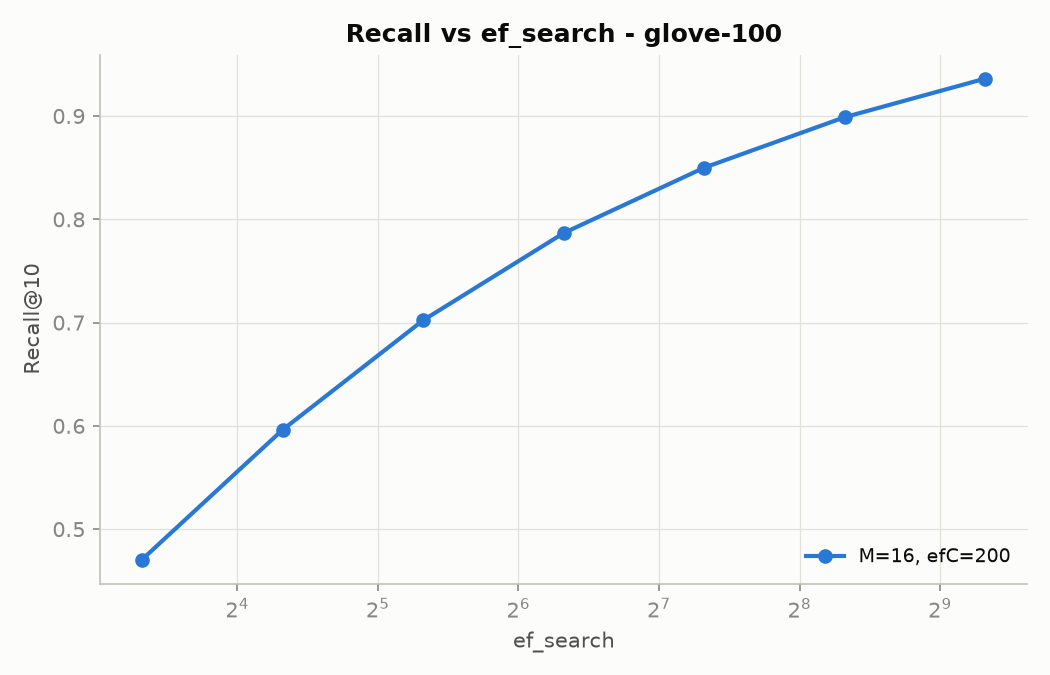

The file beside this chart, header and first rows:
M, efc, ef, recall@10
16, 200, 10, 0.4706
16, 200, 20, 0.5962
16, 200, 40, 0.7023
16, 200, 80, 0.7867
16, 200, 160, 0.8500
16, 200, 320, 0.8989
16, 200, 640, 0.9363
